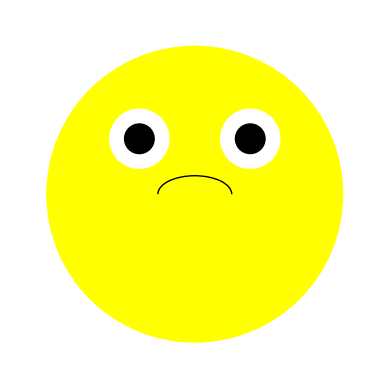

Source code (Python):
import matplotlib.pyplot as plt
import matplotlib.patches as patches
from matplotlib.animation import FuncAnimation


def draw_face():
    fig, ax = plt.subplots()

    # Draw the face
    face = patches.Circle((0.5, 0.5), 0.4, color="yellow", fill=True)
    ax.add_patch(face)

    # Draw the left eye
    left_eye = patches.Circle((0.35, 0.65), 0.08, color="white", fill=True)
    ax.add_patch(left_eye)
    left_pupil = patches.Circle((0.35, 0.65), 0.04, color="black", fill=True)
    ax.add_patch(left_pupil)

    # Draw the right eye
    right_eye = patches.Circle((0.65, 0.65), 0.08, color="white", fill=True)
    ax.add_patch(right_eye)
    right_pupil = patches.Circle((0.65, 0.65), 0.04, color="black", fill=True)
    ax.add_patch(right_pupil)

    # Draw the mouth
    mouth = patches.Arc(
        (0.5, 0.5), 0.2, 0.1, angle=0, theta1=0, theta2=180, color="black"
    )
    ax.add_patch(mouth)

    # Set equal aspect ratio, remove axes
    ax.set_aspect("equal", adjustable="box")
    plt.axis("off")

    # Animation function
    def animate(frame):
        if frame % 10 < 5:
            # Eyes open
            left_pupil.set_radius(0.04)
            right_pupil.set_radius(0.04)
        else:
            # Eyes closed (simulate blink by setting pupil radius to 0)
            left_pupil.set_radius(0)
            right_pupil.set_radius(0)
        return (
            left_pupil,
            right_pupil,
        )

    # Create the animation
    anim = FuncAnimation(fig, animate, frames=20, interval=200, blit=True)

    # Display the animation
    plt.show()


# Call the function to draw the face
draw_face()
